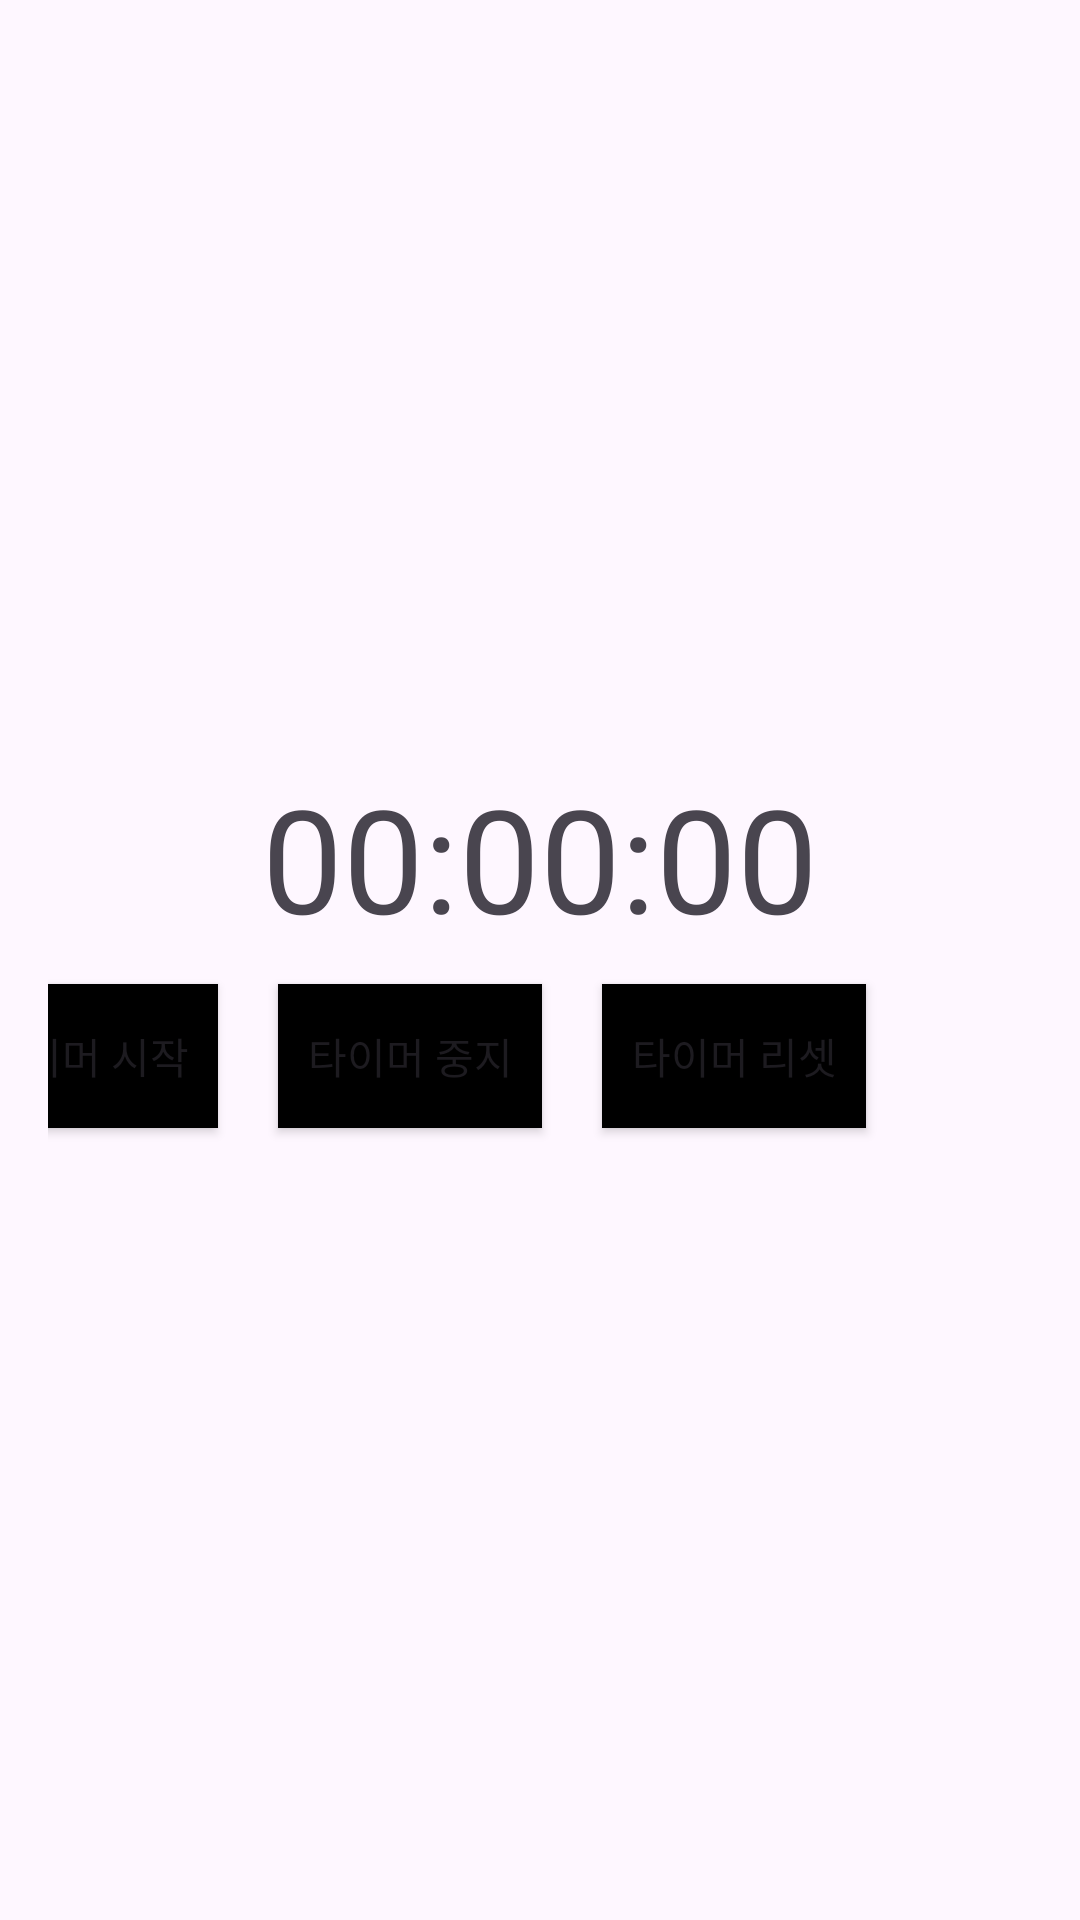

Reconstruct the res/layout file that produces this screen, plus the resources it refers to.
<!-- AndroidManifest.xml: application theme Theme._0808 -->
<!-- res/layout/stopwatch.xml -->
<LinearLayout xmlns:android="http://schemas.android.com/apk/res/android"
    android:layout_width="match_parent"
    android:layout_height="match_parent"
    android:gravity="center"
    android:orientation="vertical"
    android:padding="16dp">

    <TextView
        android:id="@+id/textViewTime"
        android:layout_width="wrap_content"
        android:layout_height="wrap_content"
        android:text="00:00:00"
        android:textSize="48sp" />

    <LinearLayout
        android:layout_width="411dp"
        android:layout_height="wrap_content"
        android:orientation="horizontal">

        <Button
            android:id="@+id/buttonStart"
            android:layout_width="wrap_content"
            android:layout_height="wrap_content"
            android:layout_margin="10dp"
            android:background="@color/black"
            android:text="타이머 시작" />

        <Button
            android:id="@+id/buttonStop"
            android:layout_width="wrap_content"
            android:layout_height="wrap_content"
            android:layout_margin="10dp"
            android:background="@color/black"
            android:text="타이머 중지" />

        <Button
            android:id="@+id/buttonReset"
            android:layout_width="wrap_content"
            android:layout_height="wrap_content"
            android:layout_margin="10dp"
            android:background="@color/black"
            android:text="타이머 리셋" />


    </LinearLayout>

</LinearLayout>
<!-- resources referenced by this layout -->
<resources>
  <style name="Theme._0808" parent="Base.Theme._0808" />
  <style name="Base.Theme._0808" parent="Theme.Material3.DayNight.NoActionBar">
          
          
      </style>
  <!-- not gathered from this repository: default colours our renderer supplied (Android Studio template values) -->
  <color name="black">#FF000000</color>
</resources>
